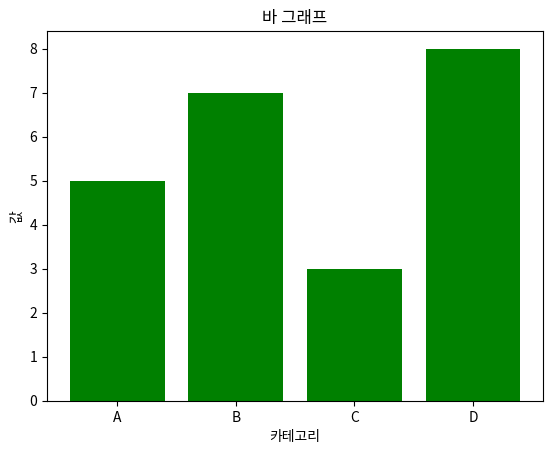

The matplotlib source for this figure:
print('나의 이름은 :', '이병현')
print('나의 나이는 :', 23)
print('나의 키는', 172, 'cm입니다.')
print('10+20 =', 10+20)
print('10*20 =', 10*20)
name = '이병현'
print('나의 이름은 :', name)
age = 23
print('나의 나이는 :', age)
height = 172
print('나의 키는', height, 'cm 입니다.')
sum = 10+20
print('10+20 =', sum)
mult = 10*20
print('10*20=', mult)
width = 20
height = 40
width = 30
area = width * height
print('사각형의 면적', area)
print(123*456)
print(1357+2468)
print(5**4)
print(10/4)
print(10//5)
print(10%5)
print(5%2)
print(2**(1/2))
print(3**(1/2))

import matplotlib.pyplot as plt

x = ['A', 'B', 'C', 'D']
y = [5, 7, 3, 8]

plt.bar(x, y, color='green')

plt.title("바 그래프")
plt.xlabel("카테고리")
plt.ylabel("값")

plt.show()
